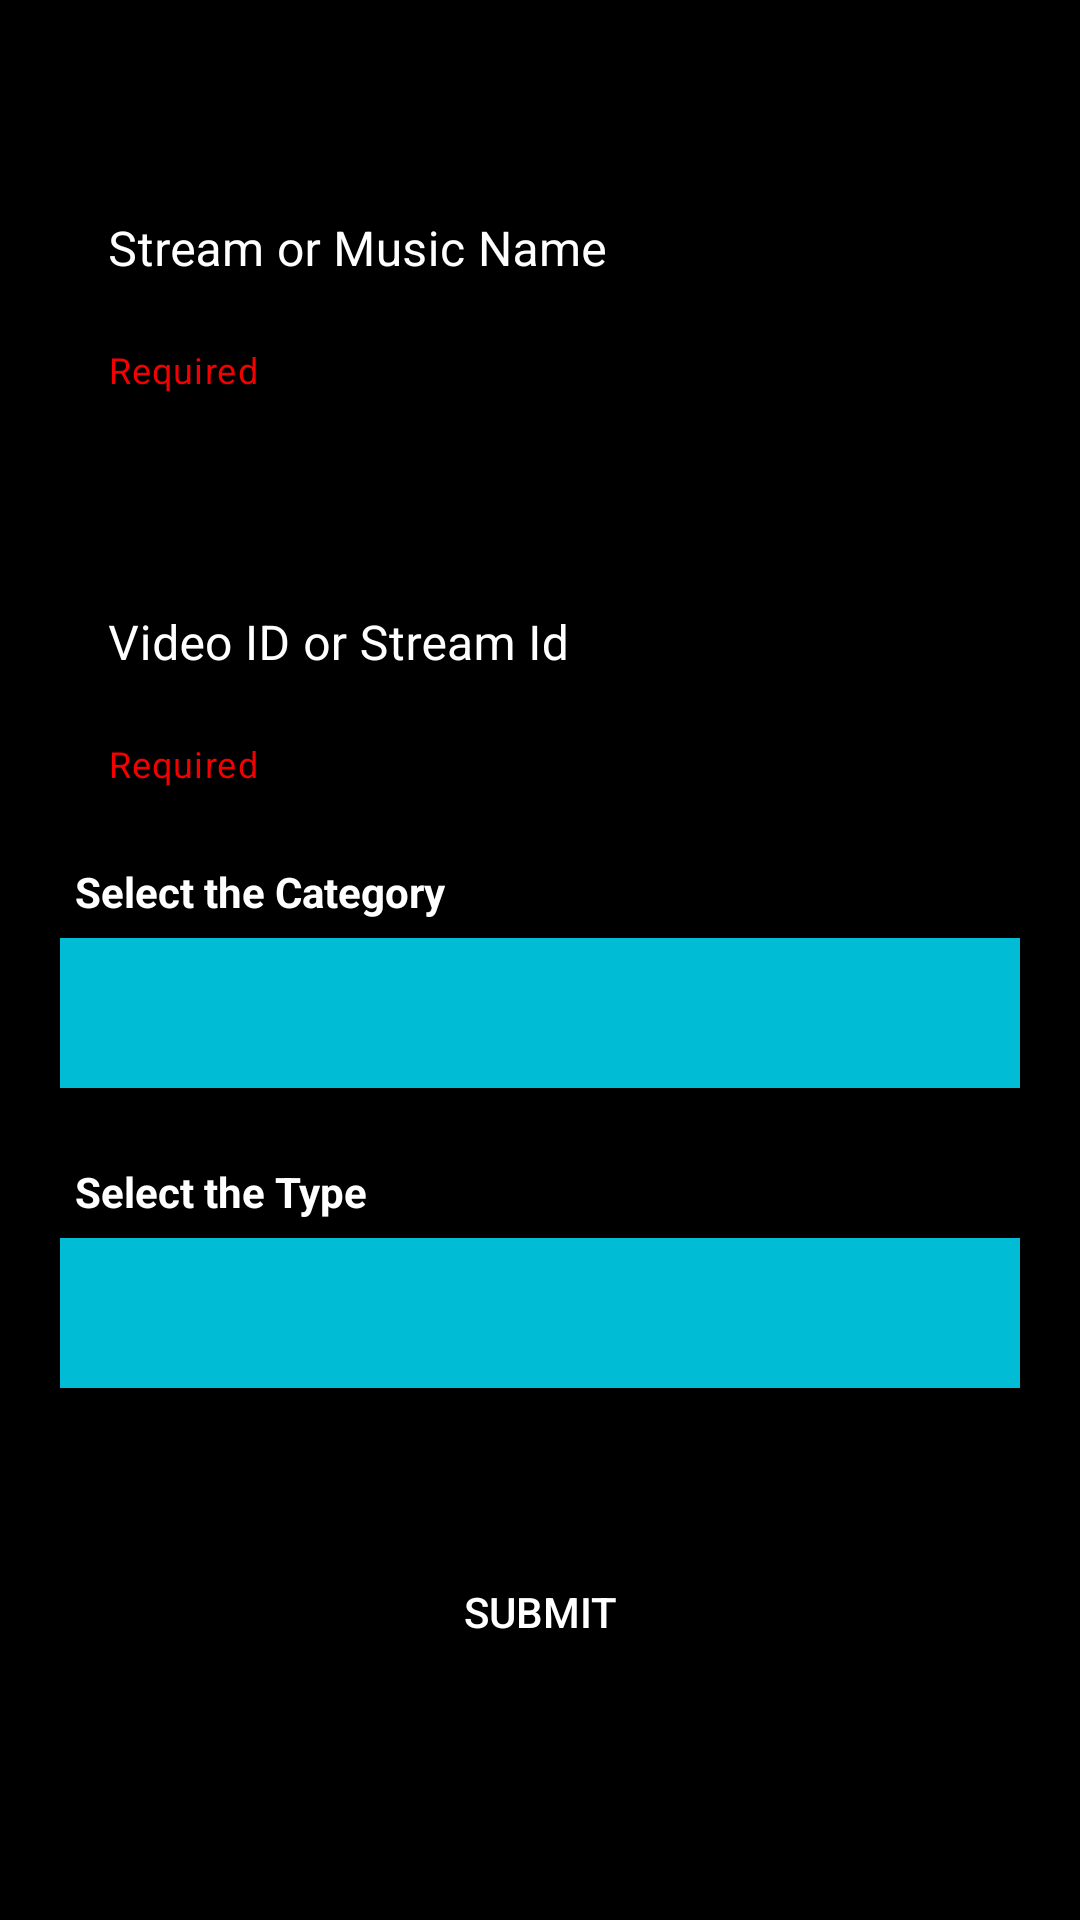

Produce the Android XML layout that renders to this screen, including the resource entries it uses.
<!-- AndroidManifest.xml: application theme Theme.NotesUplaoder -->
<!-- res/layout/fragment_upload__stream.xml -->
<?xml version="1.0" encoding="utf-8"?>
<FrameLayout xmlns:android="http://schemas.android.com/apk/res/android"
    xmlns:tools="http://schemas.android.com/tools"
    android:layout_width="match_parent"
    xmlns:app="http://schemas.android.com/apk/res-auto"
    android:background="@color/black"
    android:layout_height="match_parent"
    tools:context=".ui.Stream.Upload_Stream">

    <RelativeLayout
        android:layout_width="match_parent"
        android:layout_height="match_parent">

        <com.google.android.material.textfield.TextInputLayout
            android:id="@+id/name_stream_layout"
            style="@style/Widget.MaterialComponents.TextInputLayout.OutlinedBox"
            android:layout_width="match_parent"
            android:layout_height="wrap_content"
            android:layout_alignParentStart="true"
            android:layout_alignParentTop="true"
            android:layout_alignParentEnd="true"
            android:layout_marginStart="20dp"
            android:layout_marginTop="50dp"
            android:layout_marginEnd="20dp"
            app:boxCornerRadiusBottomEnd="10dp"
            app:boxCornerRadiusBottomStart="10dp"
            app:boxCornerRadiusTopEnd="10dp"
            app:boxCornerRadiusTopStart="10dp"
            android:hint="Stream or Music Name "
            android:textColorHint="@color/white"
            app:helperText="Required"
            app:hintAnimationEnabled="true"
            app:hintEnabled="true"
            app:hintTextColor="@color/white"
            app:helperTextTextColor="#F40000"
            app:boxStrokeColor="#03A9F4"
            app:endIconMode="clear_text"
            app:endIconTint="@color/white"
            app:boxStrokeErrorColor="#F40000">

            <com.google.android.material.textfield.TextInputEditText
                android:id="@+id/name_stream"
                android:layout_width="match_parent"
                android:layout_height="wrap_content"
                android:textColorHint="@color/white"
                android:inputType="textPersonName"
                android:textColor="@color/white"
                />
        </com.google.android.material.textfield.TextInputLayout>


        <com.google.android.material.textfield.TextInputLayout
            android:id="@+id/video_Id_layout"
            style="@style/Widget.MaterialComponents.TextInputLayout.OutlinedBox"
            android:layout_width="match_parent"
            android:layout_height="wrap_content"
            android:layout_below="@+id/name_stream_layout"
            android:layout_alignParentStart="true"
            android:layout_alignParentEnd="true"
            android:layout_marginStart="20dp"
            android:layout_marginTop="50dp"
            android:layout_marginEnd="20dp"
            android:hint="Video ID or Stream Id  "
            android:textColorHint="@color/white"
            app:boxCornerRadiusBottomEnd="10dp"
            app:boxCornerRadiusBottomStart="10dp"
            app:boxCornerRadiusTopEnd="10dp"
            app:boxCornerRadiusTopStart="10dp"
            app:boxStrokeColor="#03A9F4"
            app:boxStrokeErrorColor="#F40000"
            app:endIconMode="clear_text"
            app:endIconTint="@color/white"
            app:helperText="Required"
            app:helperTextTextColor="#F40000"
            app:hintAnimationEnabled="true"
            app:hintEnabled="true"
            app:hintTextColor="@color/white">

            <com.google.android.material.textfield.TextInputEditText
                android:id="@+id/video_stream_id"
                android:layout_width="match_parent"
                android:layout_height="wrap_content"
                android:inputType="textPersonName"
                android:textColor="@color/white"
                android:textColorHint="@color/white" />
        </com.google.android.material.textfield.TextInputLayout>

        <TextView
            android:layout_width="wrap_content"
            android:layout_height="wrap_content"
            android:layout_below="@+id/video_Id_layout"
            android:layout_alignStart="@+id/video_Id_layout"
            android:layout_marginStart="5dp"
            android:layout_marginTop="25dp"
            android:scrollbarSize="18dp"
            android:text="Select the Category"
            android:textColor="@color/white"
            android:textStyle="bold" />



        <Spinner
            android:id="@+id/spinner_stream"
            android:layout_width="match_parent"
            android:layout_height="50dp"
            android:layout_below="@+id/video_Id_layout"
            android:layout_alignParentStart="true"
            android:layout_alignParentEnd="true"
            android:layout_marginStart="20dp"
            android:layout_marginTop="50dp"
            android:layout_marginEnd="20dp"
            android:background="#00BCD4"
            android:contentDescription="@string/UploadStream" />

        <TextView
            android:layout_width="wrap_content"
            android:layout_height="wrap_content"
            android:layout_below="@+id/spinner_stream"
            android:layout_alignStart="@+id/spinner_stream"
            android:layout_marginStart="5dp"
            android:layout_marginTop="25dp"
            android:scrollbarSize="18dp"
            android:text="Select the Type"
            android:textColor="@color/white"
            android:textStyle="bold" />

        <Spinner
            android:id="@+id/spinner_stream_type"
            android:layout_width="match_parent"
            android:layout_height="50dp"
            android:layout_below="@id/spinner_stream"
            android:background="#00BCD4"
            android:layout_alignParentStart="true"
            android:layout_alignParentEnd="true"
            android:layout_marginStart="20dp"
            android:layout_marginTop="50dp"
            android:layout_marginEnd="20dp"/>


        <Button
            android:id="@+id/submit_stream"
            android:layout_width="match_parent"
            android:layout_height="wrap_content"
            android:layout_below="@+id/spinner_stream_type"
            android:layout_marginStart="20dp"
            android:layout_marginTop="50dp"
            android:layout_marginEnd="20dp"
            android:backgroundTint="@color/black"
            android:padding="15dp"
            android:text="Submit"
            android:textColor="@color/white"
            app:cornerRadius="10dp"
            app:strokeColor="#03A9F4"
            app:strokeWidth="2dp" />

    </RelativeLayout>
</FrameLayout>
<!-- resources referenced by this layout -->
<resources>
  <string name="UploadStream">Upload Stream</string>
  <style name="Theme.NotesUplaoder" parent="Theme.MaterialComponents.DayNight.DarkActionBar">
          
          <item name="colorPrimary">#039BE5</item>
          <item name="colorPrimaryVariant">#039BE5</item>
          <item name="colorOnPrimary">@color/white</item>
          
          <item name="colorSecondary">@color/teal_200</item>
          <item name="colorSecondaryVariant">@color/teal_700</item>
          <item name="colorOnSecondary">@color/black</item>
          
          <item name="android:statusBarColor" tools:targetApi="l">?attr/colorPrimaryVariant</item>
          
      </style>
  <!-- not gathered from this repository: default colours our renderer supplied (Android Studio template values) -->
  <color name="teal_200">#FF03DAC5</color>
  <color name="teal_700">#FF018786</color>
  <color name="black">#FF000000</color>
  <color name="white">#FFFFFFFF</color>
</resources>
